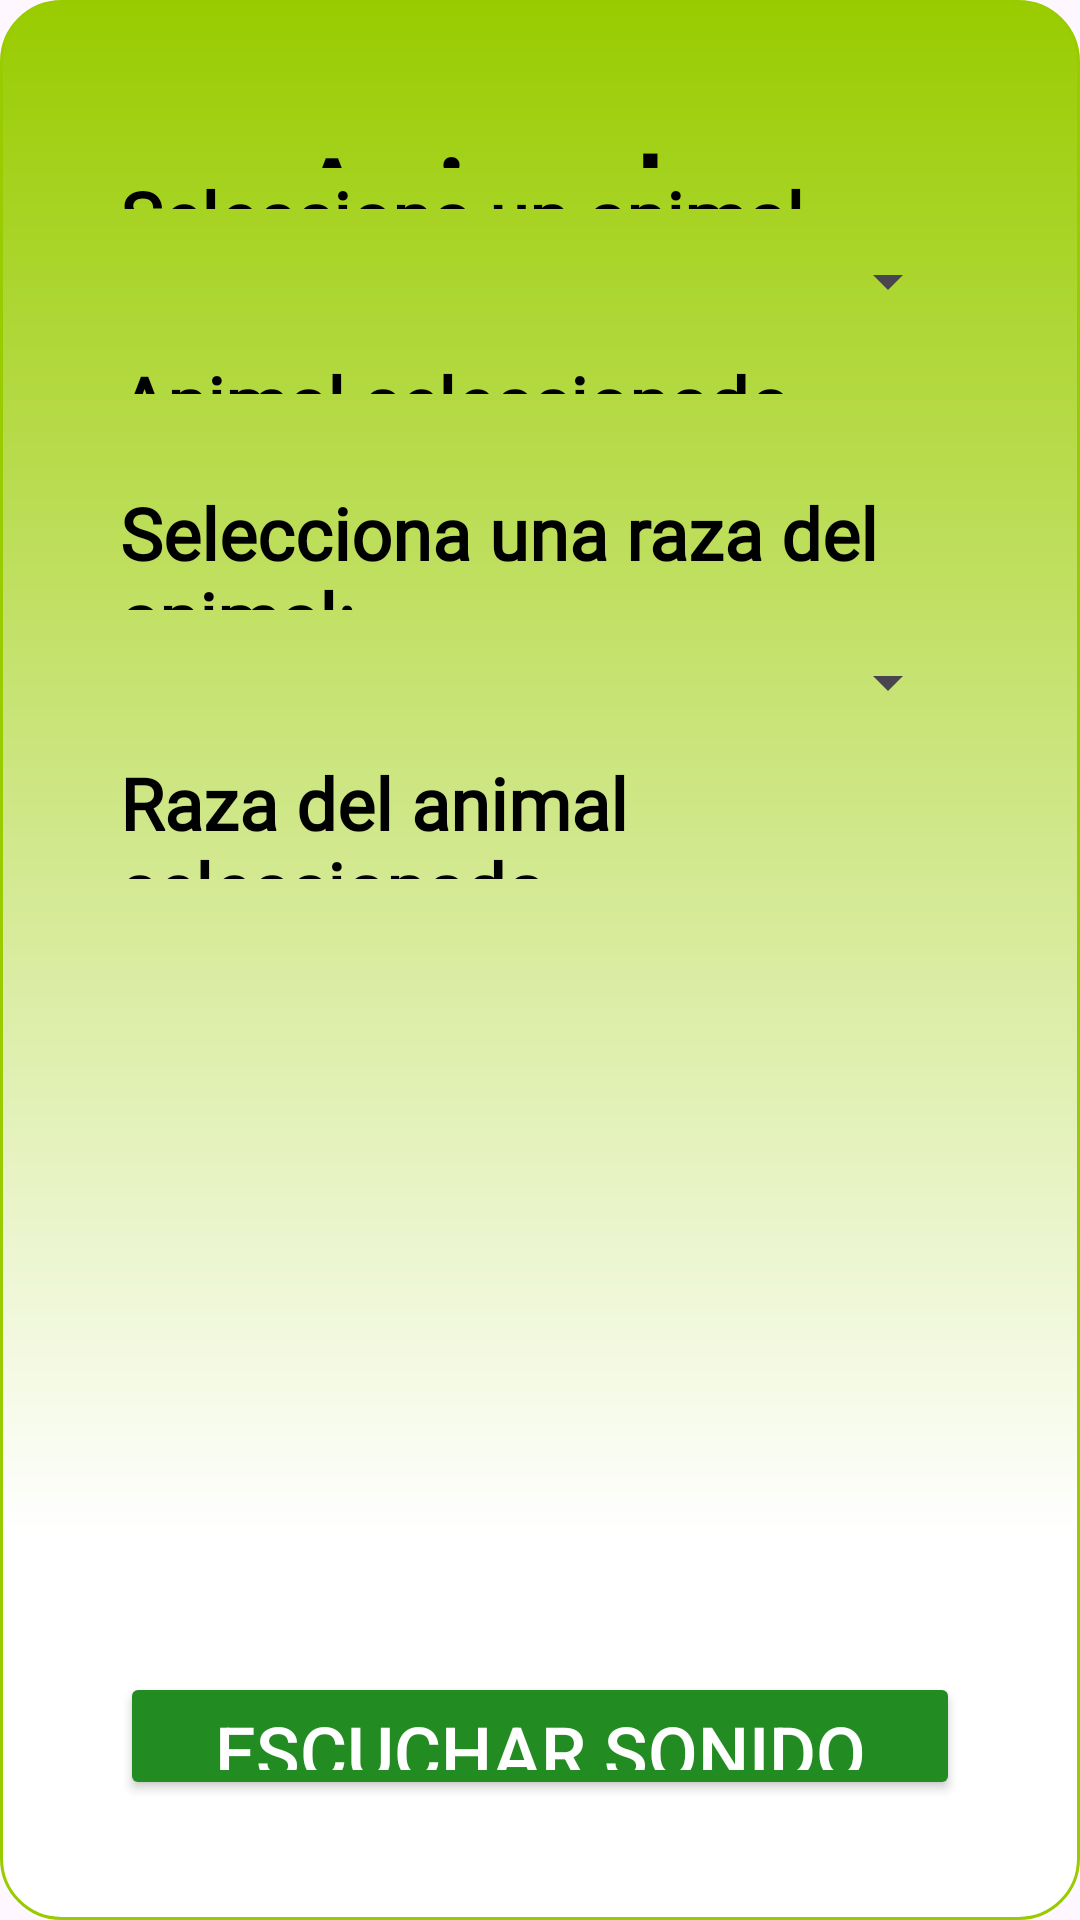

Produce the Android XML layout that renders to this screen, including the resource entries it uses.
<!-- AndroidManifest.xml: application theme Theme.Practica3 -->
<!-- res/layout/activity_ejemplo05_spinner_animales.xml -->
<?xml version="1.0" encoding="utf-8"?>
<androidx.constraintlayout.widget.ConstraintLayout
    xmlns:android="http://schemas.android.com/apk/res/android"
    xmlns:app="http://schemas.android.com/apk/res-auto"
    xmlns:tools="http://schemas.android.com/tools"
    android:layout_width="match_parent"
    android:layout_height="match_parent"
    tools:context=".ejemplo05_spinner_animales">

    <LinearLayout
        android:layout_width="match_parent"
        android:layout_height="match_parent"
        android:orientation="vertical"
        android:background="@drawable/boton_estilo_3"
        app:backgroundTint="@null"
        android:padding="40dp">

        <TextView
            android:layout_weight="1"

            android:id="@+id/tv_titulo_animales"
            android:layout_width="wrap_content"
            android:layout_height="wrap_content"
            android:fontFamily="@font/libre_baskerville"
            android:text="Animales"
            android:textSize="40sp"
            android:textStyle="bold"
            android:textColor="#000000"
            android:layout_gravity="center"/>

        <TextView
            android:textColor="@color/black"
            android:fontFamily="@font/libre_baskerville"
            android:textStyle="bold"
            android:layout_weight="0.5"
            android:text="Selecciona un animal"
            android:id="@+id/tv_animal"
            android:layout_width="match_parent"
            android:layout_height="wrap_content"
            android:textSize="24sp" />
        <Spinner
            android:textColor="@color/black"

            app:backgroundTint="@null"
            android:id="@+id/spinnerCategoria"
            android:layout_width="match_parent"
            android:layout_height="48dp"
            android:spinnerMode="dropdown"
            />
        <TextView
            android:textColor="@color/black"
            android:fontFamily="@font/libre_baskerville"
            android:textStyle="bold"
            android:layout_weight="0.5"
            android:text="Animal seleccionado"
            android:id="@+id/tv_animal_seleccionado"
            android:layout_width="match_parent"
            android:layout_height="wrap_content"
            android:textSize="24sp" />
        <TextView
            android:textColor="@color/black"
            android:fontFamily="@font/libre_baskerville"
            android:textStyle="bold"
            android:layout_marginTop="30dp"
            android:layout_weight="0.5"
            android:text="Selecciona una raza del animal: "

            android:id="@+id/tv_raza"
            android:layout_width="match_parent"
            android:layout_height="wrap_content"
            android:textSize="24sp" />
        <Spinner
            android:textColor="@color/black"

            android:id="@+id/spinnerRaza"
            android:layout_width="match_parent"
            android:layout_height="48dp" />
        <TextView
            android:textColor="@color/black"
            android:layout_weight="0.5"
            android:text="Raza del animal seleccionada"
            android:id="@+id/tv_raza_seleccionada"
            android:layout_width="match_parent"
            android:layout_height="wrap_content"
            android:fontFamily="@font/libre_baskerville"
            android:textStyle="bold"
            android:textSize="24sp"/>

        <ImageView

            android:id="@+id/img_animal"
            android:layout_width="match_parent"
            android:layout_height="115dp" />

        <ImageView

            android:id="@+id/img_raza"
            android:layout_width="match_parent"
            android:layout_height="136dp" />

        <TextView
            android:layout_weight="0.5"

            android:id="@+id/textViewSeleccion"
            android:layout_width="match_parent"
            android:layout_height="wrap_content"
            android:textSize="24sp" />
        <Button
            android:textColor="@color/white"

            android:layout_weight="1"
            android:textSize="24sp"
            android:backgroundTint="@color/verde_bosque"
            android:id="@+id/boton_sonido_animal"
            android:layout_width="match_parent"
            android:layout_height="wrap_content"
            android:text="Escuchar sonido del animal"
            app:layout_constraintBottom_toBottomOf="parent"
            app:layout_constraintEnd_toEndOf="parent"
            app:layout_constraintHorizontal_bias="0.481"
            app:layout_constraintStart_toStartOf="parent"
            app:layout_constraintTop_toTopOf="parent"
            app:layout_constraintVertical_bias="0.45" />

    </LinearLayout>

</androidx.constraintlayout.widget.ConstraintLayout>
<!-- resources referenced by this layout -->
<resources>
  <color name="black">#FF000000</color>
  <color name="verde_bosque">#228B22</color>
  <color name="white">#FFFFFFFF</color>
  <!-- drawable boton_estilo_3 (drawable) -->
  <?xml version="1.0" encoding="utf-8"?>
  <shape xmlns:android="http://schemas.android.com/apk/res/android" >
  
      <solid android:color="@android:color/holo_green_light" >
      </solid>
  
      <stroke
          android:width="1dp"
          android:color="@color/holo_green_light" >
      </stroke>
  
      <padding
          android:bottom="5dp"
          android:left="2dp"
          android:right="2dp"
          android:top="5dp" >
      </padding>
  
      <corners
          android:bottomLeftRadius="20dp"
          android:bottomRightRadius="20dp"
          android:radius="12dp"
          android:topLeftRadius="20dp"
          android:topRightRadius="20dp" />
  
      <gradient
          android:angle="90"
          android:centerColor="@android:color/white"
          android:centerY="0.2"
          android:endColor="@android:color/holo_green_light"
          android:startColor="@android:color/white"
          android:type="linear" />
  
  </shape>
  <style name="Theme.Practica3" parent="Base.Theme.Practica3" />
  <color name="holo_green_light">#FF99CC00</color>
  <style name="Base.Theme.Practica3" parent="Theme.Material3.DayNight.NoActionBar">
          
  
          <item name="windowActionBar">false</item>
          <item name="windowNoTitle">true</item>
          
      </style>
</resources>
